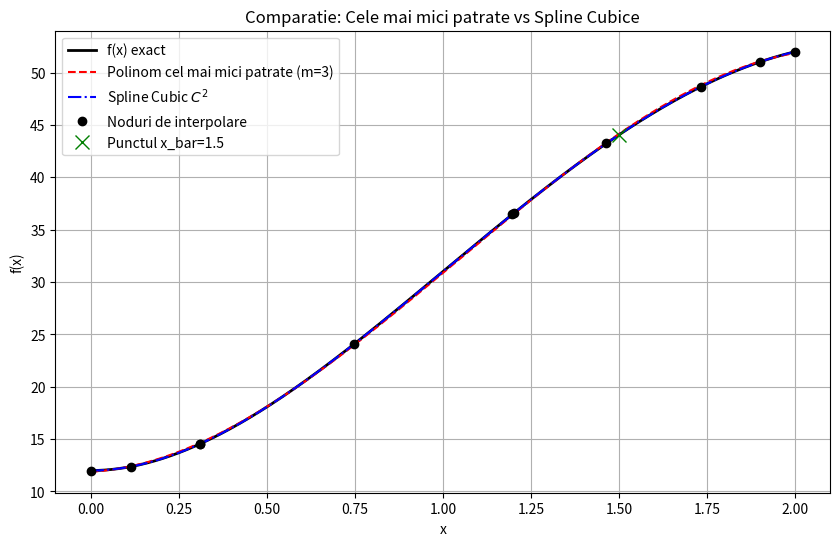

Here is the Python script that generated this plot:
import numpy as np
import matplotlib.pyplot as plt

def f_exact(x):
    return x**4 - 12*x**3 + 30*x**2 + 12

x0, xn = 0.0, 2.0
da = 0.0  # f'(0)
db = 8.0  # f'(2)
x_bar = 1.5
m = 3     
n = 10    


np.random.seed(42) 
puncte_interioare = np.sort(np.random.uniform(x0, xn, n-1))
X = np.concatenate(([x0], puncte_interioare, [xn]))
Y = f_exact(X)

print(f"Nodurile generate (X): {np.round(X, 3)}")


def metoda_celor_mai_mici_patrate(X, Y, m):
    n_puncte = len(X)
    B = np.zeros((m + 1, m + 1))
    f_vec = np.zeros(m + 1)
    
    
    for i in range(m + 1):
        for j in range(m + 1):
            B[i, j] = np.sum(X**(i + j))
        f_vec[i] = np.sum(Y * (X**i))
        
    
    a = np.linalg.solve(B, f_vec)
    return a

def horner(a, x_val):
    m = len(a) - 1
    d = a[m]
    for i in range(m - 1, -1, -1):
        d = a[i] + d * x_val
    return d


a_coefs = metoda_celor_mai_mici_patrate(X, Y, m)
Pm_xbar = horner(a_coefs, x_bar)


eroare_xbar_Pm = abs(Pm_xbar - f_exact(x_bar))
eroare_suma_Pm = sum([abs(horner(a_coefs, X[i]) - Y[i]) for i in range(len(X))])

print("\n--- Metoda celor mai mici patrate ---")
print(f"Pm({x_bar}) = {Pm_xbar:.6f}")
print(f"|Pm({x_bar}) - f({x_bar})| = {eroare_xbar_Pm:.6e}")
print(f"Suma erorilor in noduri = {eroare_suma_Pm:.6e}")



def calcul_spline_cubice(X, Y, da, db):
    n = len(X) - 1
    H = np.zeros((n + 1, n + 1))
    f_vec = np.zeros(n + 1)
    h = np.diff(X) # h[i] = x[i+1] - x[i]
    
    
    H[0, 0] = 2 * h[0]
    H[0, 1] = h[0]
    f_vec[0] = 6 * ((Y[1] - Y[0]) / h[0] - da)

    for i in range(1, n):
        H[i, i-1] = h[i-1]
        H[i, i] = 2 * (h[i-1] + h[i])
        H[i, i+1] = h[i]
        f_vec[i] = 6 * ((Y[i+1] - Y[i]) / h[i] - (Y[i] - Y[i-1]) / h[i-1])
        
    
    H[n, n-1] = h[n-1]
    H[n, n] = 2 * h[n-1]
    f_vec[n] = 6 * (db - (Y[n] - Y[n-1]) / h[n-1])
    
    
    A = np.linalg.solve(H, f_vec)
    return A, h

def evalueaza_spline(x_val, X, Y, A, h):
    
    n = len(X) - 1
    i0 = -1
    for i in range(n):
        if X[i] <= x_val <= X[i+1]:
            i0 = i
            break
            
   
    if i0 == -1:
        if x_val < X[0]: i0 = 0
        else: i0 = n - 1

    
    b_i0 = (Y[i0+1] - Y[i0]) / h[i0] - h[i0] * (A[i0+1] - A[i0]) / 6.0
    c_i0 = (X[i0+1]*Y[i0] - X[i0]*Y[i0+1]) / h[i0] - h[i0] * (X[i0+1]*A[i0] - X[i0]*A[i0+1]) / 6.0
    
    
    termen1 = ((x_val - X[i0])**3 * A[i0+1]) / (6.0 * h[i0])
    termen2 = ((X[i0+1] - x_val)**3 * A[i0]) / (6.0 * h[i0])
    Sf_val = termen1 + termen2 + b_i0 * x_val + c_i0
    
    return Sf_val

A_spline, h_spline = calcul_spline_cubice(X, Y, da, db)
Sf_xbar = evalueaza_spline(x_bar, X, Y, A_spline, h_spline)
eroare_xbar_Sf = abs(Sf_xbar - f_exact(x_bar))

print("\n--- Functii Spline Cubice ---")
print(f"Sf({x_bar}) = {Sf_xbar:.6f}")
print(f"|Sf({x_bar}) - f({x_bar})| = {eroare_xbar_Sf:.6e}")



x_grafic = np.linspace(x0, xn, 500)
y_exact = f_exact(x_grafic)
y_mcmm = [horner(a_coefs, xv) for xv in x_grafic]
y_spline = [evalueaza_spline(xv, X, Y, A_spline, h_spline) for xv in x_grafic]

plt.figure(figsize=(10, 6))
plt.plot(x_grafic, y_exact, 'k-', linewidth=2, label='f(x) exact')
plt.plot(x_grafic, y_mcmm, 'r--', label=f'Polinom cel mai mici patrate (m={m})')
plt.plot(x_grafic, y_spline, 'b-.', label='Spline Cubic $C^2$')
plt.plot(X, Y, 'ko', markersize=6, label='Noduri de interpolare')
plt.plot([x_bar], [f_exact(x_bar)], 'gx', markersize=10, label=f'Punctul x_bar={x_bar}')

plt.title("Comparatie: Cele mai mici patrate vs Spline Cubice")
plt.xlabel("x")
plt.ylabel("f(x)")
plt.legend()
plt.grid(True)
plt.show()
